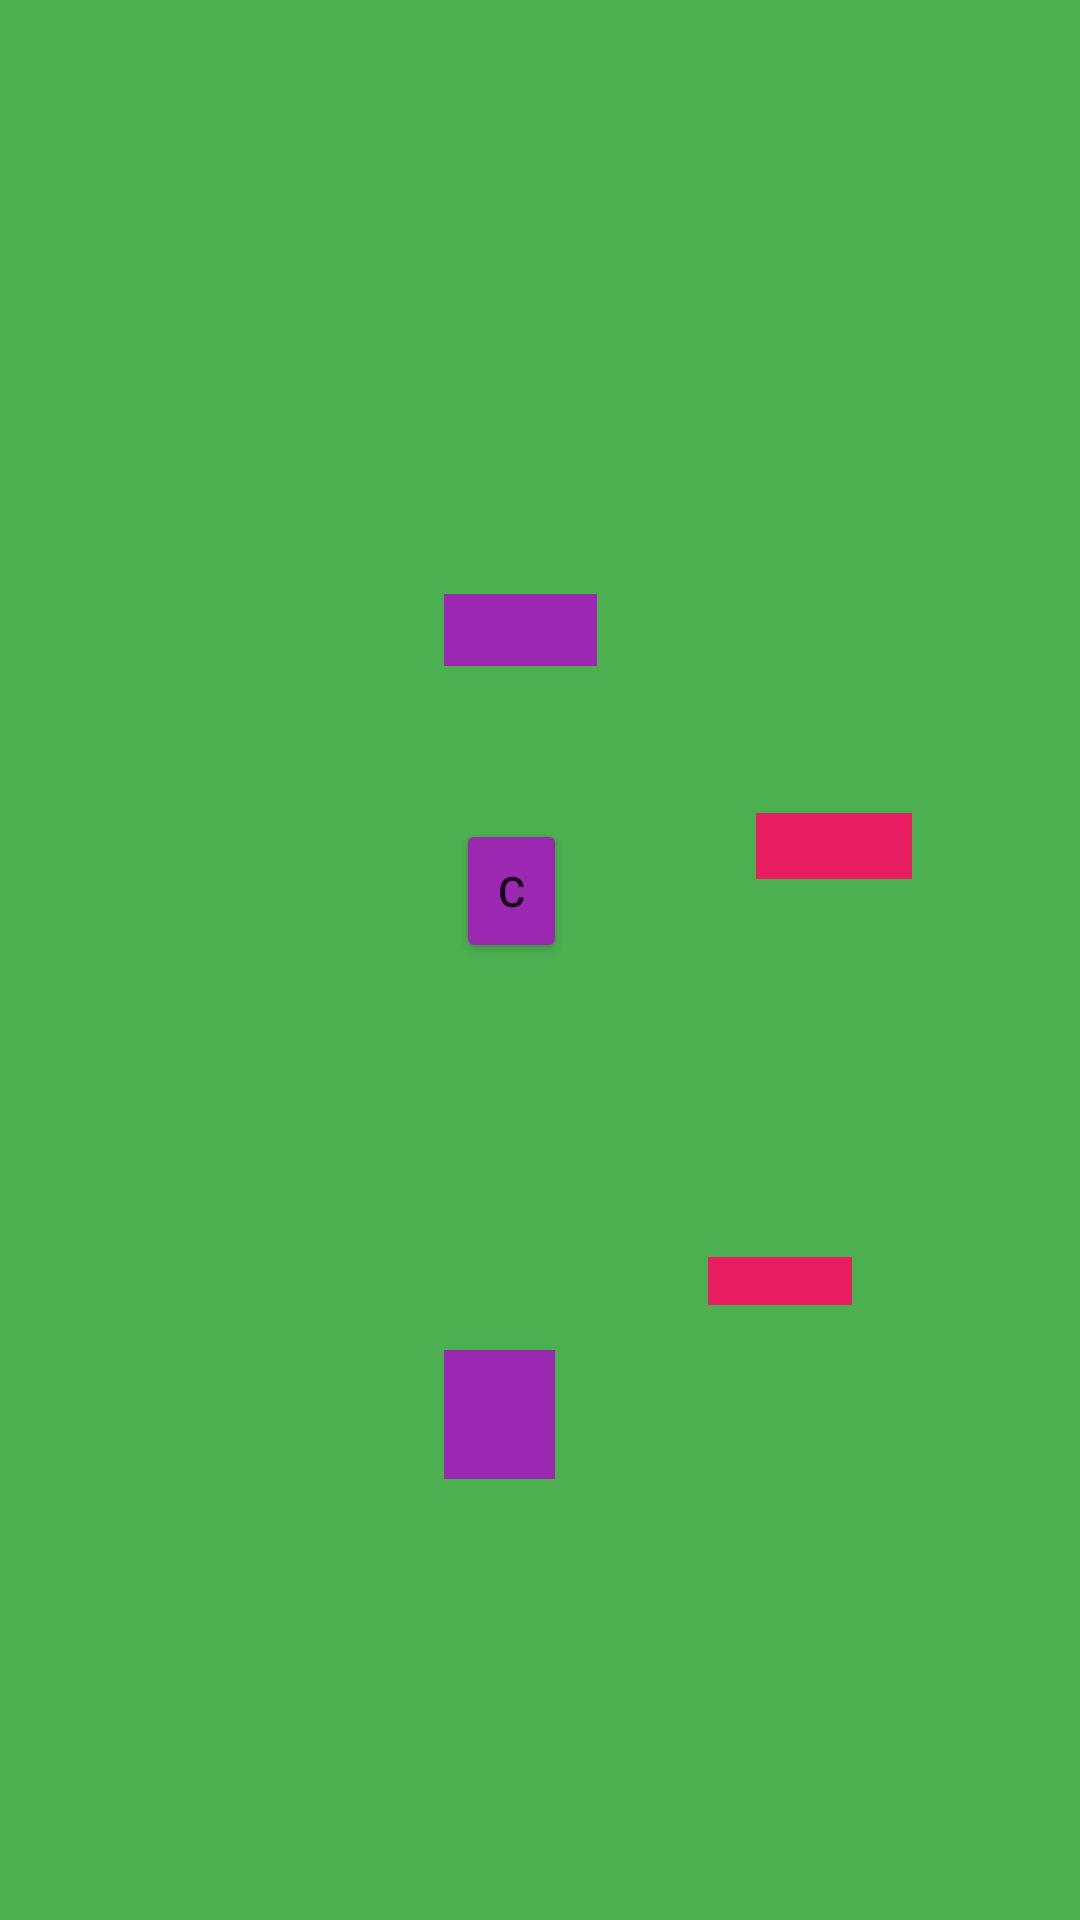

The Android layout XML behind this screen, and the referenced resources:
<!-- AndroidManifest.xml: application theme Theme.PrimeraAppAndroid -->
<!-- res/layout/activity_relative.xml -->
<?xml version="1.0" encoding="utf-8"?>
<RelativeLayout xmlns:android="http://schemas.android.com/apk/res/android"
    xmlns:app="http://schemas.android.com/apk/res-auto"
    xmlns:tools="http://schemas.android.com/tools"
    android:layout_width="match_parent"
    android:layout_height="match_parent"
    android:background="#4CAF50"
    tools:context=".relative">

    <Button
        android:id="@+id/button20"
        android:layout_width="wrap_content"
        android:layout_height="67dp"
        android:layout_alignParentStart="true"
        android:layout_alignParentTop="true"
        android:layout_alignParentEnd="true"
        android:layout_alignParentBottom="true"
        android:layout_marginStart="148dp"
        android:layout_marginTop="222dp"
        android:layout_marginEnd="161dp"
        android:layout_marginBottom="442dp"
        android:background="#9C27B0"
        android:onClick="btn1"
        android:text="N" />

    <Button
        android:id="@+id/button21"
        android:layout_width="wrap_content"
        android:layout_height="wrap_content"
        android:layout_alignParentStart="true"
        android:layout_alignParentTop="true"
        android:layout_alignParentEnd="true"
        android:layout_alignParentBottom="true"
        android:layout_marginStart="148dp"
        android:layout_marginTop="493dp"
        android:layout_marginEnd="175dp"
        android:layout_marginBottom="190dp"
        android:background="#9C27B0"
        android:text="S" />

    <Button
        android:id="@+id/button22"
        android:layout_width="wrap_content"
        android:layout_height="68dp"
        android:layout_alignParentStart="true"
        android:layout_alignParentTop="true"
        android:layout_alignParentEnd="true"
        android:layout_alignParentBottom="true"
        android:layout_marginStart="316dp"
        android:layout_marginTop="364dp"
        android:layout_marginEnd="7dp"
        android:layout_marginBottom="299dp"
        android:backgroundTint="#CDDC39"
        android:text="E" />

    <Button
        android:id="@+id/button24"
        android:layout_width="102dp"
        android:layout_height="86dp"
        android:layout_alignParentStart="true"
        android:layout_alignParentTop="true"
        android:layout_alignParentEnd="true"
        android:layout_alignParentBottom="true"
        android:layout_marginStart="0dp"
        android:layout_marginTop="364dp"
        android:layout_marginEnd="309dp"
        android:layout_marginBottom="281dp"
        android:backgroundTint="#CDDC39"
        android:text="O" />

    <Button
        android:id="@+id/button25"
        android:layout_width="wrap_content"
        android:layout_height="wrap_content"
        android:layout_alignParentStart="true"
        android:layout_alignParentEnd="true"
        android:layout_alignParentBottom="true"
        android:layout_marginStart="152dp"
        android:layout_marginEnd="171dp"
        android:layout_marginBottom="319dp"
        android:backgroundTint="#9C27B0"
        android:text="C" />

    <Button
        android:id="@+id/button26"
        android:layout_width="wrap_content"
        android:layout_height="65dp"
        android:layout_alignParentStart="true"
        android:layout_alignParentTop="true"
        android:layout_alignParentEnd="true"
        android:layout_alignParentBottom="true"
        android:layout_marginStart="73dp"
        android:layout_marginTop="289dp"
        android:layout_marginEnd="250dp"
        android:layout_marginBottom="377dp"
        android:backgroundTint="#E91E63"
        android:text="NO" />

    <Button
        android:id="@+id/button27"
        android:layout_width="wrap_content"
        android:layout_height="84dp"
        android:layout_alignParentStart="true"
        android:layout_alignParentTop="true"
        android:layout_alignParentEnd="true"
        android:layout_alignParentBottom="true"
        android:layout_marginStart="78dp"
        android:layout_marginTop="433dp"
        android:layout_marginEnd="245dp"
        android:layout_marginBottom="214dp"
        android:backgroundTint="#E91E63"
        android:text="SO" />

    <Button
        android:id="@+id/button28"
        android:layout_width="103dp"
        android:layout_height="69dp"
        android:layout_alignParentStart="true"
        android:layout_alignParentTop="true"
        android:layout_alignParentEnd="true"
        android:layout_alignParentBottom="true"
        android:layout_marginStart="252dp"
        android:layout_marginTop="293dp"
        android:layout_marginEnd="56dp"
        android:layout_marginBottom="369dp"
        android:background="#E91E63"
        android:text="NE" />

    <Button
        android:id="@+id/button29"
        android:layout_width="99dp"
        android:layout_height="75dp"
        android:layout_alignParentStart="true"
        android:layout_alignParentTop="true"
        android:layout_alignParentEnd="true"
        android:layout_alignParentBottom="true"
        android:layout_marginStart="236dp"
        android:layout_marginTop="435dp"
        android:layout_marginEnd="76dp"
        android:layout_marginBottom="221dp"
        android:background="#E91E63"
        android:text="SE" />
</RelativeLayout>
<!-- resources referenced by this layout -->
<resources>
  <style name="Theme.PrimeraAppAndroid" parent="Theme.AppCompat.Light.DarkActionBar">
          
          <item name="colorPrimary">@color/purple_500</item>
          <item name="colorPrimaryDark">@color/purple_700</item>
          <item name="colorAccent">@color/teal_200</item>
          
      </style>
  <!-- not gathered from this repository: default colours our renderer supplied (Android Studio template values) -->
  <color name="purple_500">#FF6200EE</color>
  <color name="purple_700">#FF3700B3</color>
  <color name="teal_200">#FF03DAC5</color>
</resources>
